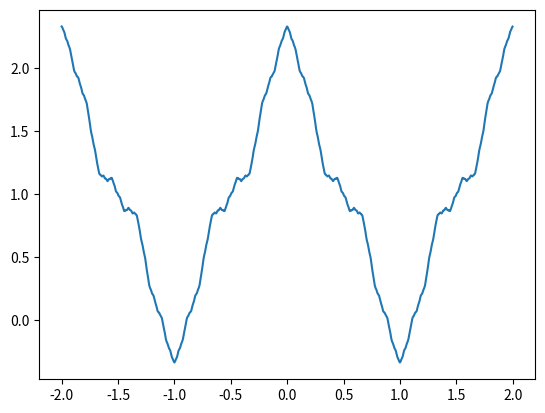

This chart was generated by the following Python code:
import matplotlib.pyplot as plt
import numpy as np
import math

x=np.arange(-2, 2, 0.001)
z=1
# i=1
# while i < math.inf:
for i in range(500):
    y=(0.25**i)*np.cos((3**i)*np.pi*x)
    z+=y
plt.plot(x, z)
plt.show()

# while True: